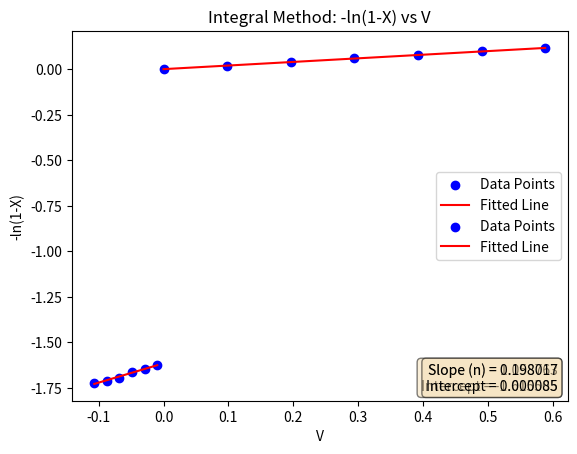

Source code (Python):
import numpy as np
import matplotlib.pyplot as plt

positions = np.array([0,5,10,15,20,25,30])
X_values = np.array([0,1.93/100,3.82/100, 5.68/100, 7.48/100, 9.25/100, 11.0/100])


#? Solving the question using differential method

c_a_0 = 2.33 * 10**(-6) # mol/cm^3
v_0 = 19.6 #cm^3/s
dia = 0.158 #cm
area = np.pi * (dia/2)**2 # cm^2

#? Calculating dX/dV values using finite difference method
dX_dV = np.diff(X_values) /(area* np.diff(positions))

#? Midpoint conversions for better accuracy
X_mid = (X_values[:-1] + X_values[1:]) / 2

#? Plotting ln(dX/dV) vs ln(1-X) to find the order of the reaction
coefficients = np.polyfit(np.log(1-X_mid), np.log(dX_dV), 1)
slope, intercept = coefficients[0], coefficients[1]

n = slope
k = np.exp(intercept) * (v_0 / c_a_0**(n-1))

plt.scatter(np.log(1-X_mid), np.log(dX_dV), label='Data Points', color='blue')
plt.plot(np.log(1-X_mid), slope*np.log(1-X_mid) + intercept, label='Fitted Line', color='red')
plt.xlabel('ln(1-X)')
plt.ylabel('ln(dX/dV)')
plt.title('Differential Method: ln(dX/dV) vs ln(1-X)')
plt.legend()
plt.text(0.98, 0.02, f'Slope (n) = {n:.6f}\nIntercept = {intercept:.6f}', transform=plt.gca().transAxes, ha='right', va='bottom', fontsize=10, bbox=dict(boxstyle='round', facecolor='wheat', alpha=0.5))
plt.savefig('q3_differential_method.png', dpi=300, bbox_inches='tight')
plt.show()
print(f"Order of the reaction (n) = {n}")
print(f"Rate constant (k) = {k} units depend on the order of the reaction")



#? Solving using regression analysis (integral method) to find the order of the reaction


x_values = area * positions
y_values = -np.log(1-X_values)

coefficients_integral = np.polyfit(x_values, y_values, 1)
slope_integral, intercept_integral = coefficients_integral[0], coefficients_integral[1]

k_integral = v_0 * slope_integral  

plt.scatter(x_values, y_values, label='Data Points', color='blue')
plt.plot(x_values, slope_integral*x_values + intercept_integral, label='Fitted Line', color='red')
plt.xlabel('V')
plt.ylabel('-ln(1-X)')
plt.title('Integral Method: -ln(1-X) vs V')
plt.legend()
plt.text(0.98, 0.02, f'Slope (n) = {slope_integral:.6f}\nIntercept = {intercept_integral:.6f}', transform=plt.gca().transAxes, ha='right', va='bottom', fontsize=10, bbox=dict(boxstyle='round', facecolor='wheat', alpha=0.5))
plt.savefig('q3_integral_method.png', dpi=300, bbox_inches='tight')
plt.show()
print(f"Slope of the line = {slope_integral}")
print(f"Rate constant (k) = {k_integral} 1/s")

#! Fits the data perfectly 
#!Slope of the line = 0.19801710680603773
#!Rate constant (k) = 3.88113529339834 1/s